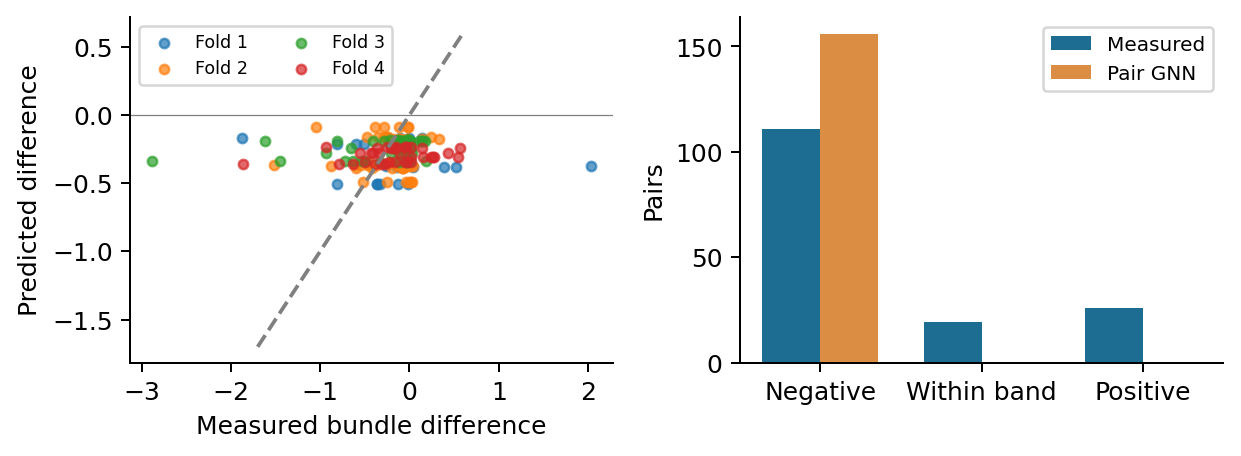

Data behind this chart, as committed beside it:
outer_fold, model, seed, pair_id, reference_id, changed_id, sequence_group, observed_difference, predicted_difference, measurement_sd_reference, measurement_sd_changed, mean_difference_se
0, gnn_pair, ensemble, 059e26913d78b631, cmAPP:1778, cmAPP:1823, 1c10d86ec1a802f4, -1.875, -0.1723, 0.1424, 0.1273, 
0, gnn_pair, ensemble, 05b4895f7bcd4c42, cmAPP:1799, cmAPP:1840, 1c10d86ec1a802f4, 0.3812, -0.3784, 0.0344, 0.2104, 
0, gnn_pair, ensemble, 2b34f2d44b307ee1, cmAPP:1622, cmAPP:1667, 72478f51d38ee208, -0.0128, -0.5069, 0.06, 0.1607, 
0, gnn_pair, ensemble, 349eec1ddda15478, cmAPP:1982, cmAPP:2027, 72478f51d38ee208, -0.3666, -0.5079, 0.127, 0.0995, 
0, gnn_pair, ensemble, 594ae7af3b916cd2, cmAPP:2069, cmAPP:2110, 1c10d86ec1a802f4, -0.1429, -0.3784, 0.1174, 0.079, 
0, gnn_pair, ensemble, 5b2264ddc1a7af6c, cmAPP:2048, cmAPP:2093, 1c10d86ec1a802f4, -0.2509, -0.1723, 0.1604, 0.0731, 
0, gnn_pair, ensemble, 62524e0c73da8dd0, cmAPP:1983, cmAPP:2028, 10c405d304cc4e37, -0.512, -0.2154, 0.0333, 0.0638, 
0, gnn_pair, ensemble, 676b84ca4669fe18, cmAPP:2073, cmAPP:2118, 10c405d304cc4e37, -0.6031, -0.2157, 0.086, 0.0694, 
0, gnn_pair, ensemble, 7145b489500dbd80, cmAPP:1803, cmAPP:1848, 10c405d304cc4e37, -0.8084, -0.2157, 0.0612, 0.2516, 
0, gnn_pair, ensemble, 78964639effd56c0, cmAPP:1892, cmAPP:1937, 72478f51d38ee208, -0.3312, -0.5069, 0.0468, 0.1132, 
0, gnn_pair, ensemble, 8462c3a551411df3, cmAPP:1868, cmAPP:1913, 1c10d86ec1a802f4, -0.2437, -0.1705, 0.0321, 0.1251, 
0, gnn_pair, ensemble, a40c86511b365ffd, cmAPP:1889, cmAPP:1930, 1c10d86ec1a802f4, -0.2664, -0.3776, 0.0363, 0.1218, 
0, gnn_pair, ensemble, bdc3962cc20e139b, cmAPP:1893, cmAPP:1938, 10c405d304cc4e37, -0.2085, -0.2145, 0.0205, 0.0317, 
0, gnn_pair, ensemble, c465d631789b7798, cmAPP:1623, cmAPP:1668, 10c405d304cc4e37, -0.0549, -0.2145, 0.0616, 0.0323, 
0, gnn_pair, ensemble, c6b1006bae31a2f4, cmAPP:1713, cmAPP:1758, 10c405d304cc4e37, -0.2163, -0.2154, 0.0141, 0.059, 
0, gnn_pair, ensemble, ca0223cac79b16f0, cmAPP:1958, cmAPP:2003, 1c10d86ec1a802f4, -0.0106, -0.1718, 0.0891, 0.0807, 
0, gnn_pair, ensemble, d26bc154c6f7f7ab, cmAPP:1712, cmAPP:1757, 72478f51d38ee208, -0.3631, -0.5079, 0.0767, 0.1626, 
0, gnn_pair, ensemble, dbc2ab9cc107017b, cmAPP:1979, cmAPP:2020, 1c10d86ec1a802f4, 0.0398, -0.3782, 0.1002, 0.117, 
0, gnn_pair, ensemble, dbf5b6e05f2fd199, cmAPP:1802, cmAPP:1847, 72478f51d38ee208, -0.8088, -0.5082, 0.5171, 0.0882, 
0, gnn_pair, ensemble, dd70d7ef8a4c9374, cmAPP:1619, cmAPP:1660, 1c10d86ec1a802f4, 2.034, -0.3776, 0.2964, 0.103, 
0, gnn_pair, ensemble, e9d357b8d3d85a4e, cmAPP:1598, cmAPP:1643, 1c10d86ec1a802f4, -0.1076, -0.1705, 0.0746, 0.0934, 
0, gnn_pair, ensemble, eb09d956be8bc0bd, cmAPP:1688, cmAPP:1733, 1c10d86ec1a802f4, 0.1455, -0.1718, 0.2898, 0.0284, 
0, gnn_pair, ensemble, f98feef4cdda1f7a, cmAPP:1709, cmAPP:1750, 1c10d86ec1a802f4, 0.5236, -0.3782, 0.2509, 0.2433, 
0, gnn_pair, ensemble, fd35c25e6b032569, cmAPP:2072, cmAPP:2117, 72478f51d38ee208, -0.1271, -0.5082, 0.1127, 0.1031, 
1, gnn_pair, ensemble, 086646f70e89b7e8, cmAPP:1804, cmAPP:1849, 28639edc531a2e1a, -0.6019, -0.3889, 0.1164, 0.5791, 
1, gnn_pair, ensemble, 0ee5a5f6520a7c7a, cmAPP:1715, cmAPP:1760, 28639edc531a2e1a, -0.1749, -0.1742, 0.0608, 0.1155, 
1, gnn_pair, ensemble, 0ef70c3bf1ed6748, cmAPP:1984, cmAPP:2029, 28639edc531a2e1a, -0.0726, -0.3881, 0.0481, 0.0899, 
1, gnn_pair, ensemble, 0f5070b79250194c, cmAPP:2074, cmAPP:2119, 28639edc531a2e1a, -0.4249, -0.3889, 0.0526, 0.0729, 
1, gnn_pair, ensemble, 34038dbdd4553f7d, cmAPP:1611, cmAPP:1656, 28639edc531a2e1a, -0.0142, -0.08648, 0.0373, 0.048, 
1, gnn_pair, ensemble, 382a0a377b849c67, cmAPP:1806, cmAPP:1851, 28639edc531a2e1a, 0.2361, -0.1605, 0.3618, 0.3897, 
1, gnn_pair, ensemble, 396bdc7f9386d193, cmAPP:2065, cmAPP:2114, 28639edc531a2e1a, -0.2469, -0.495, 0.0611, 0.1293, 
1, gnn_pair, ensemble, 3cf75a1628ce2443, cmAPP:1894, cmAPP:1939, 28639edc531a2e1a, -0.0734, -0.3858, 0.0017, 0.0179, 
1, gnn_pair, ensemble, 409122d11d642bec, cmAPP:1601, cmAPP:1646, 1212da56aac7a198, -0.4502, -0.35, 0.0212, 0.3306, 
1, gnn_pair, ensemble, 421212f430fb6217, cmAPP:1591, cmAPP:1636, 1212da56aac7a198, -0.0406, -0.372, 0.024, 0.0765, 
1, gnn_pair, ensemble, 45289904b26c1459, cmAPP:1701, cmAPP:1746, 28639edc531a2e1a, -0.2907, -0.08682, 0.01, 0.1063, 
1, gnn_pair, ensemble, 473de2be4f7d6584, cmAPP:2067, cmAPP:2116, 8a110cbb1ec4bb37, -0.6101, -0.3679, 0.0615, 0.3147, 
1, gnn_pair, ensemble, 4c96170b7a5e6348, cmAPP:1971, cmAPP:2016, 28639edc531a2e1a, -0.1134, -0.08682, 0.0482, 0.0404, 
1, gnn_pair, ensemble, 5b10002dc6e9b311, cmAPP:1805, cmAPP:1850, 28639edc531a2e1a, 0.3319, -0.1745, 0.2754, 0.0858, 
1, gnn_pair, ensemble, 5b8cb0fffb026635, cmAPP:1681, cmAPP:1726, 1212da56aac7a198, 0.0111, -0.3744, 0.008, 0.0649, 
1, gnn_pair, ensemble, 600169b9f0f80551, cmAPP:1615, cmAPP:1664, 28639edc531a2e1a, 0.022, -0.4917, 0.0715, 0.0554, 
1, gnn_pair, ensemble, 675d15d359e354d5, cmAPP:1985, cmAPP:2030, 28639edc531a2e1a, -0.0912, -0.1742, 0.0105, 0.0477, 
1, gnn_pair, ensemble, 6e2a61766f596436, cmAPP:1887, cmAPP:1936, 8a110cbb1ec4bb37, -0.4691, -0.3645, 0.0074, 0.0551, 
1, gnn_pair, ensemble, 7d9ac8b735ba4661, cmAPP:1951, cmAPP:1996, 1212da56aac7a198, 0.0371, -0.3744, 0.0533, 0.0337, 
1, gnn_pair, ensemble, 849edfe135b4a285, cmAPP:2061, cmAPP:2106, 28639edc531a2e1a, -0.3863, -0.08694, 0.0817, 0.0831, 
1, gnn_pair, ensemble, 8aa63b5c3ecd924d, cmAPP:1795, cmAPP:1844, 28639edc531a2e1a, -0.5152, -0.495, 0.2846, 0.1987, 
1, gnn_pair, ensemble, 8ab99b4d0257f181, cmAPP:1961, cmAPP:2006, 1212da56aac7a198, -0.0766, -0.3525, 0.0401, 0.0982, 
1, gnn_pair, ensemble, 8cfd4f27b028eb77, cmAPP:1896, cmAPP:1941, 28639edc531a2e1a, -0.242, -0.1586, 0.0068, 0.0691, 
1, gnn_pair, ensemble, 96c1bc434b0cc0dd, cmAPP:2076, cmAPP:2121, 28639edc531a2e1a, -0.3479, -0.1605, 0.0617, 0.1312, 
1, gnn_pair, ensemble, 97a210f808788925, cmAPP:1705, cmAPP:1754, 28639edc531a2e1a, -0.0346, -0.4941, 0.0934, 0.1337, 
1, gnn_pair, ensemble, 9b2d1052c5390363, cmAPP:1881, cmAPP:1926, 28639edc531a2e1a, -0.0185, -0.08648, 0.0043, 0.0105, 
1, gnn_pair, ensemble, 9f45bd9c2c0e94ba, cmAPP:1691, cmAPP:1736, 1212da56aac7a198, -0.144, -0.3525, 0.1062, 0.0778, 
1, gnn_pair, ensemble, a15df525a6a379e5, cmAPP:1975, cmAPP:2024, 28639edc531a2e1a, 0.0304, -0.4941, 0.0661, 0.0528, 
1, gnn_pair, ensemble, a5c36e48fb124d82, cmAPP:1617, cmAPP:1666, 8a110cbb1ec4bb37, -0.4502, -0.3645, 0.1369, 0.1872, 
1, gnn_pair, ensemble, aa3134d53203d34e, cmAPP:1895, cmAPP:1940, 28639edc531a2e1a, -0.0288, -0.1733, 0.0143, 0.0522, 
1, gnn_pair, ensemble, b5c2328a2c4ba021, cmAPP:1791, cmAPP:1836, 28639edc531a2e1a, -1.046, -0.08694, 0.0306, 0.2801, 
1, gnn_pair, ensemble, b994b3eb1c0af55d, cmAPP:1716, cmAPP:1761, 28639edc531a2e1a, -0.4706, -0.16, 0.0717, 0.1342, 
1, gnn_pair, ensemble, becdd89127e663db, cmAPP:1977, cmAPP:2026, 8a110cbb1ec4bb37, -0.5431, -0.367, 0.0476, 0.0624, 
1, gnn_pair, ensemble, c805543d26a64bde, cmAPP:2075, cmAPP:2120, 28639edc531a2e1a, -0.1187, -0.1745, 0.09, 0.1231, 
1, gnn_pair, ensemble, c8e8c0b442f5a1a1, cmAPP:1771, cmAPP:1816, 1212da56aac7a198, -0.8776, -0.3752, 0.0476, 0.087, 
1, gnn_pair, ensemble, d17517694a996e9b, cmAPP:1624, cmAPP:1669, 28639edc531a2e1a, -0.1991, -0.3858, 0.0082, 0.069, 
... 96 more rows
